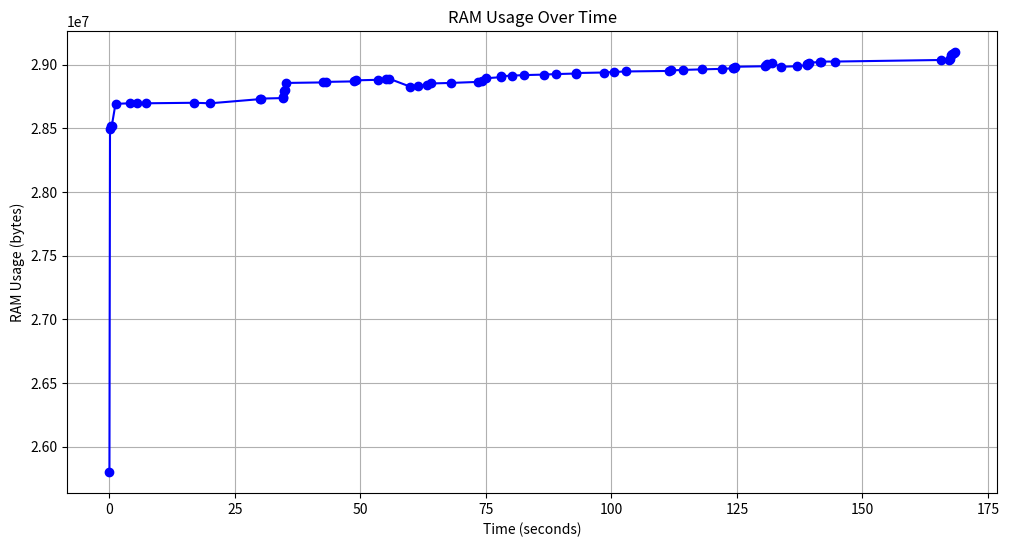

Source code (Python):
import matplotlib.pyplot as plt
import pandas as pd

# Given data: RAM usage (in bytes) and time (in milliseconds)
data = [
    (25800704, 1717315130720145700), (28495872, 1717315130836153800), (28516352, 1717315130995146600),
    (28520448, 1717315131195146400), (28692480, 1717315131930930400), (28696576, 1717315134883398000),
    (28700672, 1717315136201927000), (28696576, 1717315138024296100), (28700672, 1717315147611016900),
    (28696576, 1717315150812101100), (28729344, 1717315160731770700), (28733440, 1717315160847999400),
    (28737536, 1717315165305455100), (28749824, 1717315165365482300), (28794880, 1717315165490893000),
    (28803072, 1717315165736078600), (28856320, 1717315165858968500), (28860416, 1717315173317525400),
    (28864512, 1717315173814097900), (28868608, 1717315179528553900), (28876800, 1717315179902756100),
    (28880896, 1717315184122632600), (28884992, 1717315185861127600), (28889088, 1717315186484262600),
    (28827648, 1717315190590777900), (28831744, 1717315192208628500), (28844032, 1717315193945928200),
    (28852224, 1717315194816352400), (28856320, 1717315198675913800), (28864512, 1717315204153657800),
    (28868608, 1717315204902447000), (28893184, 1717315205645910900), (28901376, 1717315208656472700),
    (28909568, 1717315208781177700), (28913664, 1717315210890911700), (28917760, 1717315213249966800),
    (28921856, 1717315217225026000), (28925952, 1717315219707866800), (28930048, 1717315223564496200),
    (28934144, 1717315223687711200), (28938240, 1717315229150814600), (28942336, 1717315231136864500),
    (28946432, 1717315233524380000), (28950528, 1717315242225501200), (28954624, 1717315242601144800),
    (28958720, 1717315244960453300), (28962816, 1717315248688977300), (28966912, 1717315252786944700),
    (28971008, 1717315254905208600), (28975104, 1717315255153092500), (28983296, 1717315255277723200),
    (28987392, 1717315261256589100), (28999680, 1717315261506355400), (29007872, 1717315261630482500),
    (29011968, 1717315262626649600), (28983296, 1717315264486770000), (28987392, 1717315267590660100),
    (28995584, 1717315269580533500), (29003776, 1717315269704380400), (29007872, 1717315269950790900),
    (29016064, 1717315270075335600), (29020160, 1717315272192984600), (29024256, 1717315272448540000),
    (29024256, 1717315275342059600), (29036544, 1717315296398395300), (29036544, 1717315297894362200),
    (29044736, 1717315298140671600), (29077504, 1717315298389023800), (29081600, 1717315298516078600),
    (29093888, 1717315299011256200), (29097984, 1717315299136183400)
]

# Convert the data into a pandas DataFrame
df = pd.DataFrame(data, columns=['Bytes', 'Time_ms'])

# Convert time from milliseconds to seconds and normalize
df['Time_s'] = (df['Time_ms'] - df['Time_ms'].iloc[0]) / 1e9  # Convert to seconds and normalize

# Plot the data
plt.figure(figsize=(12, 6))
plt.plot(df['Time_s'], df['Bytes'], marker='o', linestyle='-', color='b')
plt.title('RAM Usage Over Time')
plt.xlabel('Time (seconds)')
plt.ylabel('RAM Usage (bytes)')
plt.grid(True)
plt.show()

# Identify significant changes in RAM usage
df['RAM_Change'] = df['Bytes'].diff().fillna(0)
significant_changes = df[df['RAM_Change'].abs() > df['RAM_Change'].std()]

# Generate report of significant changes
significant_changes_report = significant_changes[['Time_s', 'Bytes', 'RAM_Change']]

significant_changes_report


# import psutil
# import os 
# import time
# old = 0
# list1 = []

# def get_memory_usage():
#     global old
#     process = psutil.Process(os.getpid())
#     mem_info = process.memory_info()
#     ll=mem_info.rss
#     if not (old == ll):
#         list1.append((ll,time.time_ns()))
#         old = ll
#     os.system('cls')
#     print(ll, f"-  {ll / (1024 * 1024):.2f} MB")
#     print(list1)
